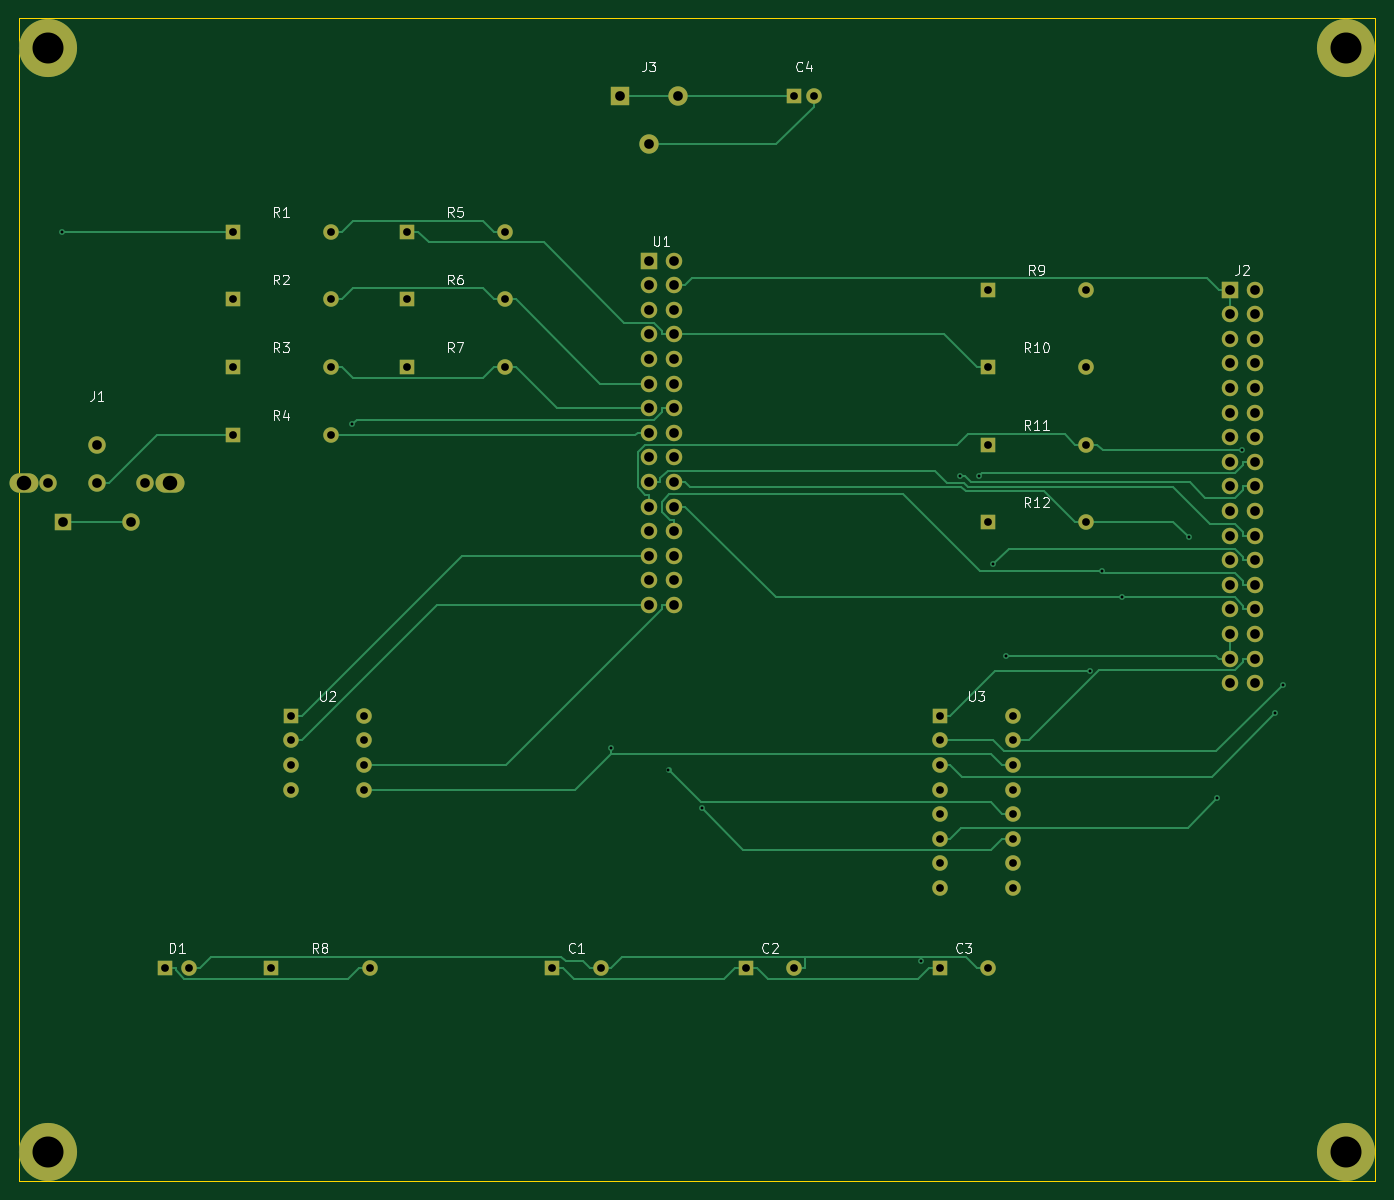
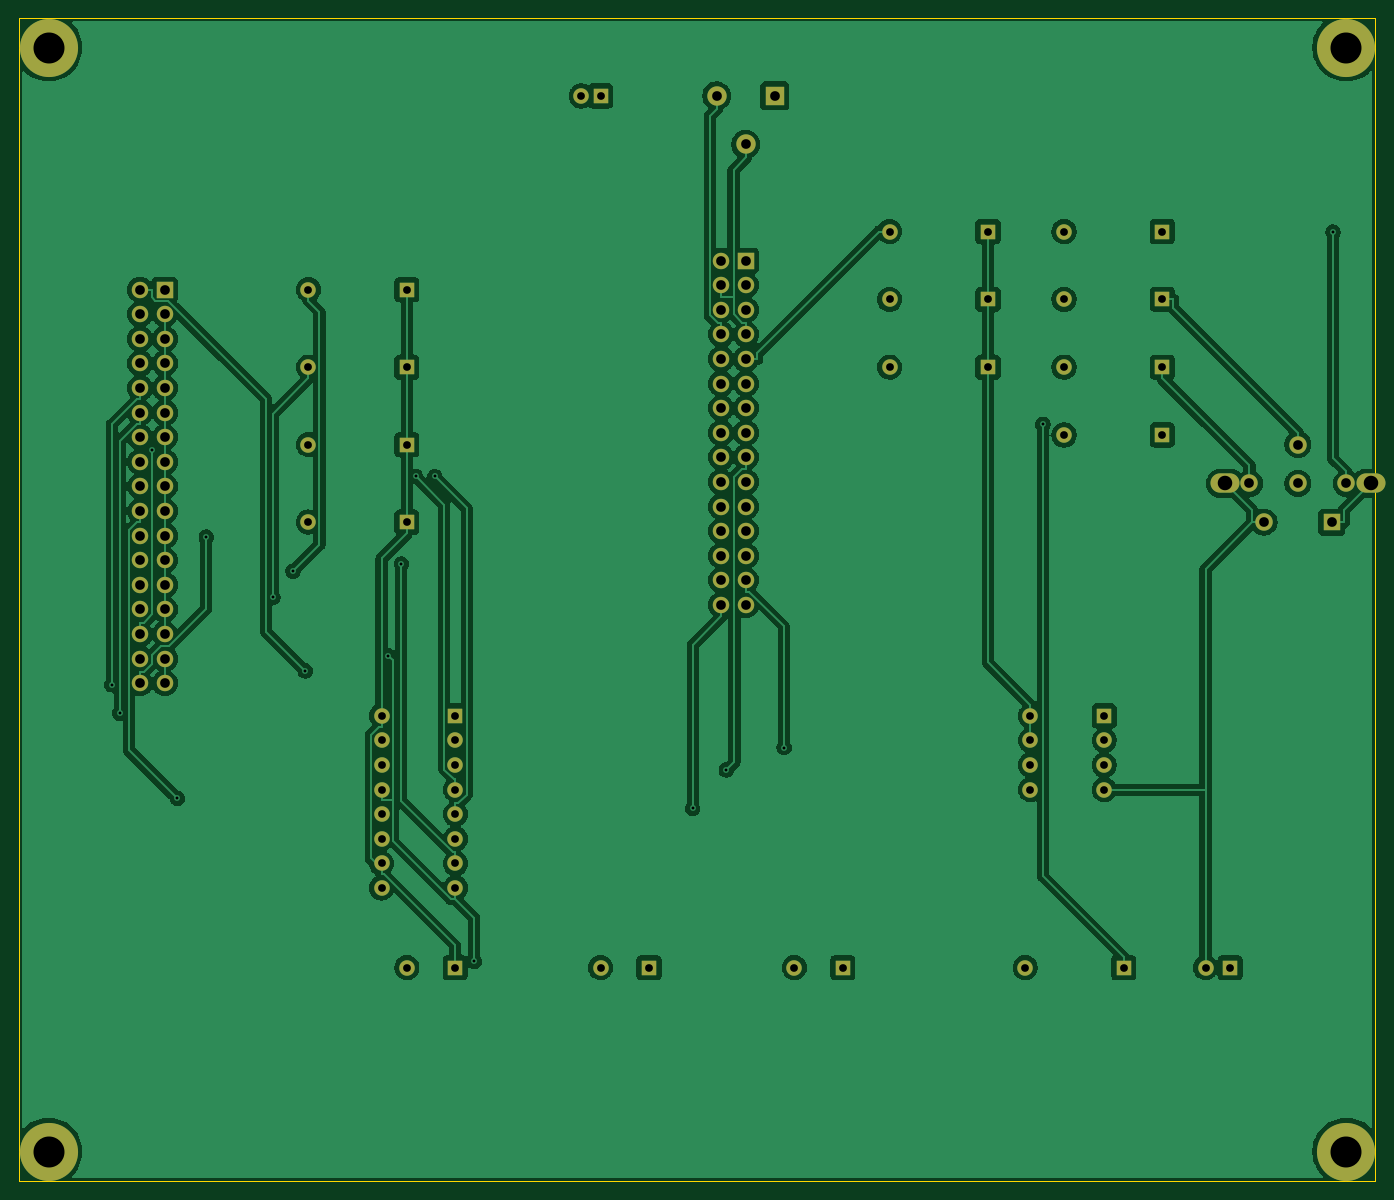
Circuit board: 8 layer files. Board 140.0 x 120.0 mm.
- bottom_copper: 64korppu-E-B_Cu.gbl (196540 bytes)
- bottom_mask: 64korppu-E-B_Mask.gbs (4993 bytes)
- bottom_silk: 64korppu-E-B_Silkscreen.gbo (454 bytes)
- outline: 64korppu-E-Edge_Cuts.gm1 (613 bytes)
- top_copper: 64korppu-E-F_Cu.gtl (21576 bytes)
- top_mask: 64korppu-E-F_Mask.gts (4993 bytes)
- top_silk: 64korppu-E-F_Silkscreen.gto (26946 bytes)
- drill: 64korppu-E.drl (2922 bytes)

=== bottom_copper: 64korppu-E-B_Cu.gbl (196540 bytes, source omitted) ===
=== bottom_mask: 64korppu-E-B_Mask.gbs ===
%TF.GenerationSoftware,KiCad,Pcbnew,9.0.7*%
%TF.CreationDate,2026-03-08T23:48:38+02:00*%
%TF.ProjectId,64korppu-E,36346b6f-7270-4707-952d-452e6b696361,rev?*%
%TF.SameCoordinates,Original*%
%TF.FileFunction,Soldermask,Bot*%
%TF.FilePolarity,Negative*%
%FSLAX46Y46*%
G04 Gerber Fmt 4.6, Leading zero omitted, Abs format (unit mm)*
G04 Created by KiCad (PCBNEW 9.0.7) date 2026-03-08 23:48:38*
%MOMM*%
%LPD*%
G01*
G04 APERTURE LIST*
%ADD10R,2.000000X2.000000*%
%ADD11O,2.000000X2.000000*%
%ADD12R,1.600000X1.600000*%
%ADD13O,1.600000X1.600000*%
%ADD14R,1.800000X1.800000*%
%ADD15O,1.800000X1.800000*%
%ADD16O,3.000000X2.000000*%
%ADD17R,1.700000X1.700000*%
%ADD18O,1.700000X1.700000*%
%ADD19C,6.000000*%
G04 APERTURE END LIST*
D10*
%TO.C,J3*%
X162000000Y-108000000D03*
D11*
X168000000Y-108000000D03*
X165000000Y-113000000D03*
%TD*%
D12*
%TO.C,C4*%
X180000000Y-108000000D03*
D13*
X182000000Y-108000000D03*
%TD*%
D14*
%TO.C,J1*%
X104500000Y-152000000D03*
D15*
X111500000Y-152000000D03*
X103000000Y-148000000D03*
X108000000Y-144000000D03*
X113000000Y-148000000D03*
X108000000Y-148000000D03*
D16*
X100500000Y-148000000D03*
X115500000Y-148000000D03*
%TD*%
D12*
%TO.C,R1*%
X122000000Y-122000000D03*
D13*
X132160000Y-122000000D03*
%TD*%
D12*
%TO.C,R2*%
X122000000Y-129000000D03*
D13*
X132160000Y-129000000D03*
%TD*%
D12*
%TO.C,R3*%
X122000000Y-136000000D03*
D13*
X132160000Y-136000000D03*
%TD*%
D12*
%TO.C,R4*%
X122000000Y-143000000D03*
D13*
X132160000Y-143000000D03*
%TD*%
D12*
%TO.C,R5*%
X140000000Y-122000000D03*
D13*
X150160000Y-122000000D03*
%TD*%
D12*
%TO.C,R6*%
X140000000Y-129000000D03*
D13*
X150160000Y-129000000D03*
%TD*%
D12*
%TO.C,R7*%
X140000000Y-136000000D03*
D13*
X150160000Y-136000000D03*
%TD*%
D17*
%TO.C,U1*%
X165000000Y-125000000D03*
D18*
X167540000Y-125000000D03*
X165000000Y-127540000D03*
X167540000Y-127540000D03*
X165000000Y-130080000D03*
X167540000Y-130080000D03*
X165000000Y-132620000D03*
X167540000Y-132620000D03*
X165000000Y-135160000D03*
X167540000Y-135160000D03*
X165000000Y-137700000D03*
X167540000Y-137700000D03*
X165000000Y-140240000D03*
X167540000Y-140240000D03*
X165000000Y-142780000D03*
X167540000Y-142780000D03*
X165000000Y-145320000D03*
X167540000Y-145320000D03*
X165000000Y-147860000D03*
X167540000Y-147860000D03*
X165000000Y-150400000D03*
X167540000Y-150400000D03*
X165000000Y-152940000D03*
X167540000Y-152940000D03*
X165000000Y-155480000D03*
X167540000Y-155480000D03*
X165000000Y-158020000D03*
X167540000Y-158020000D03*
X165000000Y-160560000D03*
X167540000Y-160560000D03*
%TD*%
D12*
%TO.C,U2*%
X128000000Y-172000000D03*
D13*
X128000000Y-174540000D03*
X128000000Y-177080000D03*
X128000000Y-179620000D03*
X135620000Y-179620000D03*
X135620000Y-177080000D03*
X135620000Y-174540000D03*
X135620000Y-172000000D03*
%TD*%
D12*
%TO.C,U3*%
X195000000Y-172000000D03*
D13*
X195000000Y-174540000D03*
X195000000Y-177080000D03*
X195000000Y-179620000D03*
X195000000Y-182160000D03*
X195000000Y-184700000D03*
X195000000Y-187240000D03*
X195000000Y-189780000D03*
X202620000Y-189780000D03*
X202620000Y-187240000D03*
X202620000Y-184700000D03*
X202620000Y-182160000D03*
X202620000Y-179620000D03*
X202620000Y-177080000D03*
X202620000Y-174540000D03*
X202620000Y-172000000D03*
%TD*%
D17*
%TO.C,J2*%
X225000000Y-128000000D03*
D18*
X227540000Y-128000000D03*
X225000000Y-130540000D03*
X227540000Y-130540000D03*
X225000000Y-133080000D03*
X227540000Y-133080000D03*
X225000000Y-135620000D03*
X227540000Y-135620000D03*
X225000000Y-138160000D03*
X227540000Y-138160000D03*
X225000000Y-140700000D03*
X227540000Y-140700000D03*
X225000000Y-143240000D03*
X227540000Y-143240000D03*
X225000000Y-145780000D03*
X227540000Y-145780000D03*
X225000000Y-148320000D03*
X227540000Y-148320000D03*
X225000000Y-150860000D03*
X227540000Y-150860000D03*
X225000000Y-153400000D03*
X227540000Y-153400000D03*
X225000000Y-155940000D03*
X227540000Y-155940000D03*
X225000000Y-158480000D03*
X227540000Y-158480000D03*
X225000000Y-161020000D03*
X227540000Y-161020000D03*
X225000000Y-163560000D03*
X227540000Y-163560000D03*
X225000000Y-166100000D03*
X227540000Y-166100000D03*
X225000000Y-168640000D03*
X227540000Y-168640000D03*
%TD*%
D12*
%TO.C,R8*%
X126000000Y-198000000D03*
D13*
X136160000Y-198000000D03*
%TD*%
D12*
%TO.C,D1*%
X115000000Y-198000000D03*
D13*
X117540000Y-198000000D03*
%TD*%
D12*
%TO.C,R9*%
X200000000Y-128000000D03*
D13*
X210160000Y-128000000D03*
%TD*%
D12*
%TO.C,R10*%
X200000000Y-136000000D03*
D13*
X210160000Y-136000000D03*
%TD*%
D12*
%TO.C,R11*%
X200000000Y-144000000D03*
D13*
X210160000Y-144000000D03*
%TD*%
D12*
%TO.C,R12*%
X200000000Y-152000000D03*
D13*
X210160000Y-152000000D03*
%TD*%
D12*
%TO.C,C1*%
X155000000Y-198000000D03*
D13*
X160000000Y-198000000D03*
%TD*%
D12*
%TO.C,C2*%
X175000000Y-198000000D03*
D13*
X180000000Y-198000000D03*
%TD*%
D12*
%TO.C,C3*%
X195000000Y-198000000D03*
D13*
X200000000Y-198000000D03*
%TD*%
D19*
%TO.C,H1*%
X103000000Y-103000000D03*
%TD*%
%TO.C,H2*%
X237000000Y-103000000D03*
%TD*%
%TO.C,H3*%
X103000000Y-217000000D03*
%TD*%
%TO.C,H4*%
X237000000Y-217000000D03*
%TD*%
M02*

=== bottom_silk: 64korppu-E-B_Silkscreen.gbo ===
%TF.GenerationSoftware,KiCad,Pcbnew,9.0.7*%
%TF.CreationDate,2026-03-08T23:48:38+02:00*%
%TF.ProjectId,64korppu-E,36346b6f-7270-4707-952d-452e6b696361,rev?*%
%TF.SameCoordinates,Original*%
%TF.FileFunction,Legend,Bot*%
%TF.FilePolarity,Positive*%
%FSLAX46Y46*%
G04 Gerber Fmt 4.6, Leading zero omitted, Abs format (unit mm)*
G04 Created by KiCad (PCBNEW 9.0.7) date 2026-03-08 23:48:38*
%MOMM*%
%LPD*%
G01*
G04 APERTURE LIST*
G04 APERTURE END LIST*
M02*

=== outline: 64korppu-E-Edge_Cuts.gm1 ===
%TF.GenerationSoftware,KiCad,Pcbnew,9.0.7*%
%TF.CreationDate,2026-03-08T23:48:38+02:00*%
%TF.ProjectId,64korppu-E,36346b6f-7270-4707-952d-452e6b696361,rev?*%
%TF.SameCoordinates,Original*%
%TF.FileFunction,Profile,NP*%
%FSLAX46Y46*%
G04 Gerber Fmt 4.6, Leading zero omitted, Abs format (unit mm)*
G04 Created by KiCad (PCBNEW 9.0.7) date 2026-03-08 23:48:38*
%MOMM*%
%LPD*%
G01*
G04 APERTURE LIST*
%TA.AperFunction,Profile*%
%ADD10C,0.050000*%
%TD*%
G04 APERTURE END LIST*
D10*
X100000000Y-100000000D02*
X240000000Y-100000000D01*
X240000000Y-220000000D01*
X100000000Y-220000000D01*
X100000000Y-100000000D01*
M02*

=== top_copper: 64korppu-E-F_Cu.gtl (21576 bytes, source omitted) ===
=== top_mask: 64korppu-E-F_Mask.gts ===
%TF.GenerationSoftware,KiCad,Pcbnew,9.0.7*%
%TF.CreationDate,2026-03-08T23:48:38+02:00*%
%TF.ProjectId,64korppu-E,36346b6f-7270-4707-952d-452e6b696361,rev?*%
%TF.SameCoordinates,Original*%
%TF.FileFunction,Soldermask,Top*%
%TF.FilePolarity,Negative*%
%FSLAX46Y46*%
G04 Gerber Fmt 4.6, Leading zero omitted, Abs format (unit mm)*
G04 Created by KiCad (PCBNEW 9.0.7) date 2026-03-08 23:48:38*
%MOMM*%
%LPD*%
G01*
G04 APERTURE LIST*
%ADD10R,2.000000X2.000000*%
%ADD11O,2.000000X2.000000*%
%ADD12R,1.600000X1.600000*%
%ADD13O,1.600000X1.600000*%
%ADD14R,1.800000X1.800000*%
%ADD15O,1.800000X1.800000*%
%ADD16O,3.000000X2.000000*%
%ADD17R,1.700000X1.700000*%
%ADD18O,1.700000X1.700000*%
%ADD19C,6.000000*%
G04 APERTURE END LIST*
D10*
%TO.C,J3*%
X162000000Y-108000000D03*
D11*
X168000000Y-108000000D03*
X165000000Y-113000000D03*
%TD*%
D12*
%TO.C,C4*%
X180000000Y-108000000D03*
D13*
X182000000Y-108000000D03*
%TD*%
D14*
%TO.C,J1*%
X104500000Y-152000000D03*
D15*
X111500000Y-152000000D03*
X103000000Y-148000000D03*
X108000000Y-144000000D03*
X113000000Y-148000000D03*
X108000000Y-148000000D03*
D16*
X100500000Y-148000000D03*
X115500000Y-148000000D03*
%TD*%
D12*
%TO.C,R1*%
X122000000Y-122000000D03*
D13*
X132160000Y-122000000D03*
%TD*%
D12*
%TO.C,R2*%
X122000000Y-129000000D03*
D13*
X132160000Y-129000000D03*
%TD*%
D12*
%TO.C,R3*%
X122000000Y-136000000D03*
D13*
X132160000Y-136000000D03*
%TD*%
D12*
%TO.C,R4*%
X122000000Y-143000000D03*
D13*
X132160000Y-143000000D03*
%TD*%
D12*
%TO.C,R5*%
X140000000Y-122000000D03*
D13*
X150160000Y-122000000D03*
%TD*%
D12*
%TO.C,R6*%
X140000000Y-129000000D03*
D13*
X150160000Y-129000000D03*
%TD*%
D12*
%TO.C,R7*%
X140000000Y-136000000D03*
D13*
X150160000Y-136000000D03*
%TD*%
D17*
%TO.C,U1*%
X165000000Y-125000000D03*
D18*
X167540000Y-125000000D03*
X165000000Y-127540000D03*
X167540000Y-127540000D03*
X165000000Y-130080000D03*
X167540000Y-130080000D03*
X165000000Y-132620000D03*
X167540000Y-132620000D03*
X165000000Y-135160000D03*
X167540000Y-135160000D03*
X165000000Y-137700000D03*
X167540000Y-137700000D03*
X165000000Y-140240000D03*
X167540000Y-140240000D03*
X165000000Y-142780000D03*
X167540000Y-142780000D03*
X165000000Y-145320000D03*
X167540000Y-145320000D03*
X165000000Y-147860000D03*
X167540000Y-147860000D03*
X165000000Y-150400000D03*
X167540000Y-150400000D03*
X165000000Y-152940000D03*
X167540000Y-152940000D03*
X165000000Y-155480000D03*
X167540000Y-155480000D03*
X165000000Y-158020000D03*
X167540000Y-158020000D03*
X165000000Y-160560000D03*
X167540000Y-160560000D03*
%TD*%
D12*
%TO.C,U2*%
X128000000Y-172000000D03*
D13*
X128000000Y-174540000D03*
X128000000Y-177080000D03*
X128000000Y-179620000D03*
X135620000Y-179620000D03*
X135620000Y-177080000D03*
X135620000Y-174540000D03*
X135620000Y-172000000D03*
%TD*%
D12*
%TO.C,U3*%
X195000000Y-172000000D03*
D13*
X195000000Y-174540000D03*
X195000000Y-177080000D03*
X195000000Y-179620000D03*
X195000000Y-182160000D03*
X195000000Y-184700000D03*
X195000000Y-187240000D03*
X195000000Y-189780000D03*
X202620000Y-189780000D03*
X202620000Y-187240000D03*
X202620000Y-184700000D03*
X202620000Y-182160000D03*
X202620000Y-179620000D03*
X202620000Y-177080000D03*
X202620000Y-174540000D03*
X202620000Y-172000000D03*
%TD*%
D17*
%TO.C,J2*%
X225000000Y-128000000D03*
D18*
X227540000Y-128000000D03*
X225000000Y-130540000D03*
X227540000Y-130540000D03*
X225000000Y-133080000D03*
X227540000Y-133080000D03*
X225000000Y-135620000D03*
X227540000Y-135620000D03*
X225000000Y-138160000D03*
X227540000Y-138160000D03*
X225000000Y-140700000D03*
X227540000Y-140700000D03*
X225000000Y-143240000D03*
X227540000Y-143240000D03*
X225000000Y-145780000D03*
X227540000Y-145780000D03*
X225000000Y-148320000D03*
X227540000Y-148320000D03*
X225000000Y-150860000D03*
X227540000Y-150860000D03*
X225000000Y-153400000D03*
X227540000Y-153400000D03*
X225000000Y-155940000D03*
X227540000Y-155940000D03*
X225000000Y-158480000D03*
X227540000Y-158480000D03*
X225000000Y-161020000D03*
X227540000Y-161020000D03*
X225000000Y-163560000D03*
X227540000Y-163560000D03*
X225000000Y-166100000D03*
X227540000Y-166100000D03*
X225000000Y-168640000D03*
X227540000Y-168640000D03*
%TD*%
D12*
%TO.C,R8*%
X126000000Y-198000000D03*
D13*
X136160000Y-198000000D03*
%TD*%
D12*
%TO.C,D1*%
X115000000Y-198000000D03*
D13*
X117540000Y-198000000D03*
%TD*%
D12*
%TO.C,R9*%
X200000000Y-128000000D03*
D13*
X210160000Y-128000000D03*
%TD*%
D12*
%TO.C,R10*%
X200000000Y-136000000D03*
D13*
X210160000Y-136000000D03*
%TD*%
D12*
%TO.C,R11*%
X200000000Y-144000000D03*
D13*
X210160000Y-144000000D03*
%TD*%
D12*
%TO.C,R12*%
X200000000Y-152000000D03*
D13*
X210160000Y-152000000D03*
%TD*%
D12*
%TO.C,C1*%
X155000000Y-198000000D03*
D13*
X160000000Y-198000000D03*
%TD*%
D12*
%TO.C,C2*%
X175000000Y-198000000D03*
D13*
X180000000Y-198000000D03*
%TD*%
D12*
%TO.C,C3*%
X195000000Y-198000000D03*
D13*
X200000000Y-198000000D03*
%TD*%
D19*
%TO.C,H1*%
X103000000Y-103000000D03*
%TD*%
%TO.C,H2*%
X237000000Y-103000000D03*
%TD*%
%TO.C,H3*%
X103000000Y-217000000D03*
%TD*%
%TO.C,H4*%
X237000000Y-217000000D03*
%TD*%
M02*

=== top_silk: 64korppu-E-F_Silkscreen.gto (26946 bytes, source omitted) ===
=== drill: 64korppu-E.drl ===
M48
; DRILL file {KiCad 9.0.7} date 2026-03-08T23:48:38+0200
; FORMAT={-:-/ absolute / metric / decimal}
; #@! TF.CreationDate,2026-03-08T23:48:38+02:00
; #@! TF.GenerationSoftware,Kicad,Pcbnew,9.0.7
; #@! TF.FileFunction,MixedPlating,1,2
FMAT,2
METRIC
; #@! TA.AperFunction,Plated,PTH,ViaDrill
T1C0.300
; #@! TA.AperFunction,Plated,PTH,ComponentDrill
T2C0.800
; #@! TA.AperFunction,Plated,PTH,ComponentDrill
T3C1.000
; #@! TA.AperFunction,Plated,PTH,ComponentDrill
T4C1.500
; #@! TA.AperFunction,Plated,PTH,ComponentDrill
T5C3.200
%
G90
G05
T1
X104.374Y-122.048
X134.328Y-141.908
X161.052Y-175.276
X167.017Y-177.59
X170.497Y-181.572
X193.039Y-197.363
X197.115Y-147.288
X199.107Y-147.27
X200.567Y-156.344
X201.909Y-165.818
X210.49Y-167.365
X211.762Y-157.066
X213.838Y-159.779
X220.712Y-153.561
X223.694Y-180.521
X226.27Y-144.58
X229.66Y-171.725
X230.469Y-168.793
T2
X115.0Y-198.0
X117.54Y-198.0
X122.0Y-122.0
X122.0Y-129.0
X122.0Y-136.0
X122.0Y-143.0
X126.0Y-198.0
X128.0Y-172.0
X128.0Y-174.54
X128.0Y-177.08
X128.0Y-179.62
X132.16Y-122.0
X132.16Y-129.0
X132.16Y-136.0
X132.16Y-143.0
X135.62Y-172.0
X135.62Y-174.54
X135.62Y-177.08
X135.62Y-179.62
X136.16Y-198.0
X140.0Y-122.0
X140.0Y-129.0
X140.0Y-136.0
X150.16Y-122.0
X150.16Y-129.0
X150.16Y-136.0
X155.0Y-198.0
X160.0Y-198.0
X175.0Y-198.0
X180.0Y-108.0
X180.0Y-198.0
X182.0Y-108.0
X195.0Y-172.0
X195.0Y-174.54
X195.0Y-177.08
X195.0Y-179.62
X195.0Y-182.16
X195.0Y-184.7
X195.0Y-187.24
X195.0Y-189.78
X195.0Y-198.0
X200.0Y-128.0
X200.0Y-136.0
X200.0Y-144.0
X200.0Y-152.0
X200.0Y-198.0
X202.62Y-172.0
X202.62Y-174.54
X202.62Y-177.08
X202.62Y-179.62
X202.62Y-182.16
X202.62Y-184.7
X202.62Y-187.24
X202.62Y-189.78
X210.16Y-128.0
X210.16Y-136.0
X210.16Y-144.0
X210.16Y-152.0
T3
X103.0Y-148.0
X104.5Y-152.0
X108.0Y-144.0
X108.0Y-148.0
X111.5Y-152.0
X113.0Y-148.0
X162.0Y-108.0
X165.0Y-113.0
X165.0Y-125.0
X165.0Y-127.54
X165.0Y-130.08
X165.0Y-132.62
X165.0Y-135.16
X165.0Y-137.7
X165.0Y-140.24
X165.0Y-142.78
X165.0Y-145.32
X165.0Y-147.86
X165.0Y-150.4
X165.0Y-152.94
X165.0Y-155.48
X165.0Y-158.02
X165.0Y-160.56
X167.54Y-125.0
X167.54Y-127.54
X167.54Y-130.08
X167.54Y-132.62
X167.54Y-135.16
X167.54Y-137.7
X167.54Y-140.24
X167.54Y-142.78
X167.54Y-145.32
X167.54Y-147.86
X167.54Y-150.4
X167.54Y-152.94
X167.54Y-155.48
X167.54Y-158.02
X167.54Y-160.56
X168.0Y-108.0
X225.0Y-128.0
X225.0Y-130.54
X225.0Y-133.08
X225.0Y-135.62
X225.0Y-138.16
X225.0Y-140.7
X225.0Y-143.24
X225.0Y-145.78
X225.0Y-148.32
X225.0Y-150.86
X225.0Y-153.4
X225.0Y-155.94
X225.0Y-158.48
X225.0Y-161.02
X225.0Y-163.56
X225.0Y-166.1
X225.0Y-168.64
X227.54Y-128.0
X227.54Y-130.54
X227.54Y-133.08
X227.54Y-135.62
X227.54Y-138.16
X227.54Y-140.7
X227.54Y-143.24
X227.54Y-145.78
X227.54Y-148.32
X227.54Y-150.86
X227.54Y-153.4
X227.54Y-155.94
X227.54Y-158.48
X227.54Y-161.02
X227.54Y-163.56
X227.54Y-166.1
X227.54Y-168.64
T4
X100.5Y-148.0
X115.5Y-148.0
T5
X103.0Y-103.0
X103.0Y-217.0
X237.0Y-103.0
X237.0Y-217.0
M30
